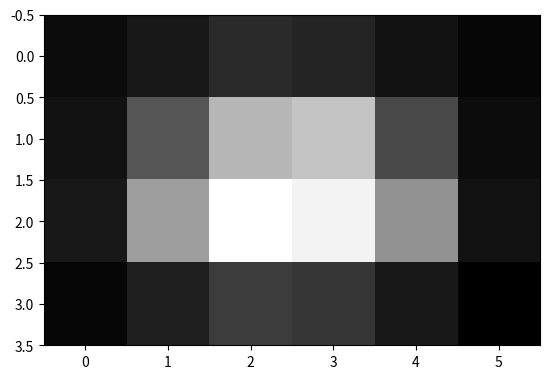
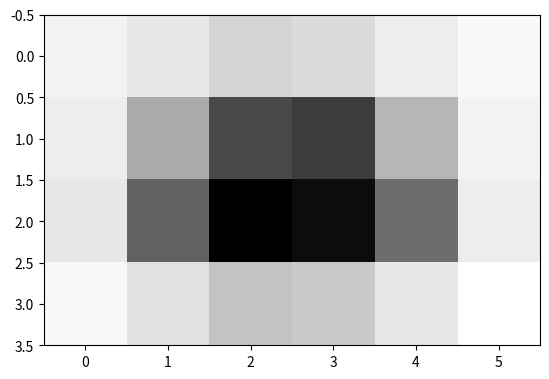
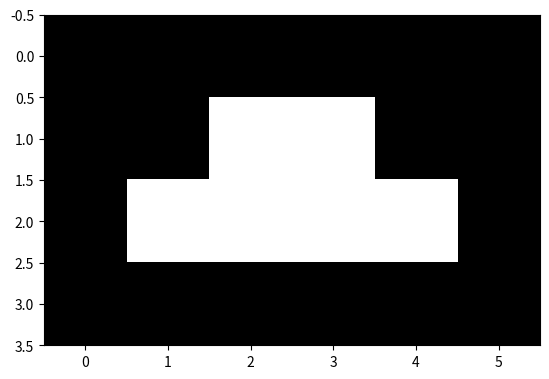
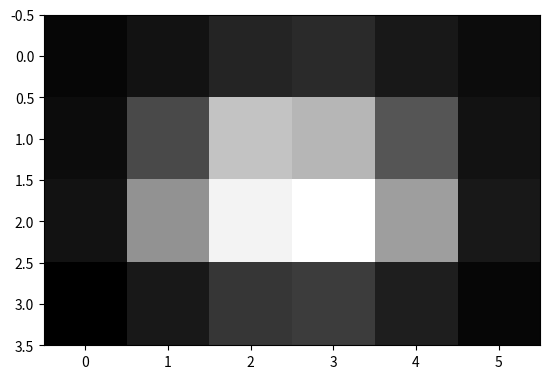

Generate these figures, in order, with matplotlib:
# Importar librerías
import matplotlib.pyplot as plt

AUD1 = [
    [30,  40,  55,  50,  35, 25],
    [35,  90, 170, 180,  80, 30],
    [40, 150, 230, 220, 140, 35],
    [25,  45,  70,  65,  40, 20]
]


def gen_matriz_nula(n_filas, n_columnas):
    matriz_nula = []
    for _ in range(n_filas):
        fila = []
        for _ in range(n_columnas):
            fila.append(0)
        matriz_nula.append(fila)
    return matriz_nula

def gen_negativo(matriz):
    n_filas = len(matriz)
    n_columnas = len(matriz[0])
    matriz_negativo = gen_matriz_nula(n_filas, n_columnas)
    for i in range(n_filas):
        for j in range(n_columnas):
            matriz_negativo[i][j] = 255-matriz[i][j]
    return matriz_negativo

def gen_binaria(matriz, umbral):
    n_filas = len(matriz)
    n_columnas = len(matriz[0])
    matriz_binaria = gen_matriz_nula(n_filas, n_columnas)
    for i in range(n_filas):
        for j in range(n_columnas):
            matriz_binaria[i][j] = 0 if matriz[i][j] < umbral else 255
    return matriz_binaria

def gen_mirror_horizontal(matriz):
    n_filas = len(matriz)
    n_columnas = len(matriz[0])
    mirror_horizontal = gen_matriz_nula(n_filas, n_columnas)
    for i in range(n_filas):
        for j in range(n_columnas):
            mirror_horizontal[i][j] = matriz[i][n_columnas-1-j]
    return mirror_horizontal

def gen_mirror_vertical(matriz):
    n_filas = len(matriz)
    n_columnas = len(matriz[0])
    mirror_vertical = gen_matriz_nula(n_filas, n_columnas)
    for i in range(n_filas):
        for j in range(n_columnas):
            mirror_vertical[i][j] = matriz[n_filas-1-i][j]
    return mirror_vertical

def mostrar_matriz(matriz):
    for fila in matriz:
        print(fila)

def plot_image(matriz):
    plt.imshow(matriz, cmap="gray")
    plt.show()

def procesar_aud1():
    plot_image(AUD1)
    plot_image(gen_binaria(AUD1, 180))
    plot_image(gen_mirror_vertical(AUD1))

def main():
    matriz = AUD1
    print(f"\nMatriz original")
    mostrar_matriz(matriz)
    plot_image(matriz)

    matriz_negativo = gen_negativo(matriz)
    print(f"\nMatriz negativo")
    mostrar_matriz(matriz_negativo)
    plot_image(matriz_negativo)

    matriz_binario = gen_binaria(matriz, 128)
    print(f"\nMatriz binario")
    mostrar_matriz(matriz_binario)
    plot_image(matriz_binario)

    matriz_mirror_horizontal = gen_mirror_horizontal(matriz)
    print(f"\nMatriz mirror horizontal")
    mostrar_matriz(matriz_mirror_horizontal)
    plot_image(matriz_mirror_horizontal)

if __name__ == "__main__":
    main()
